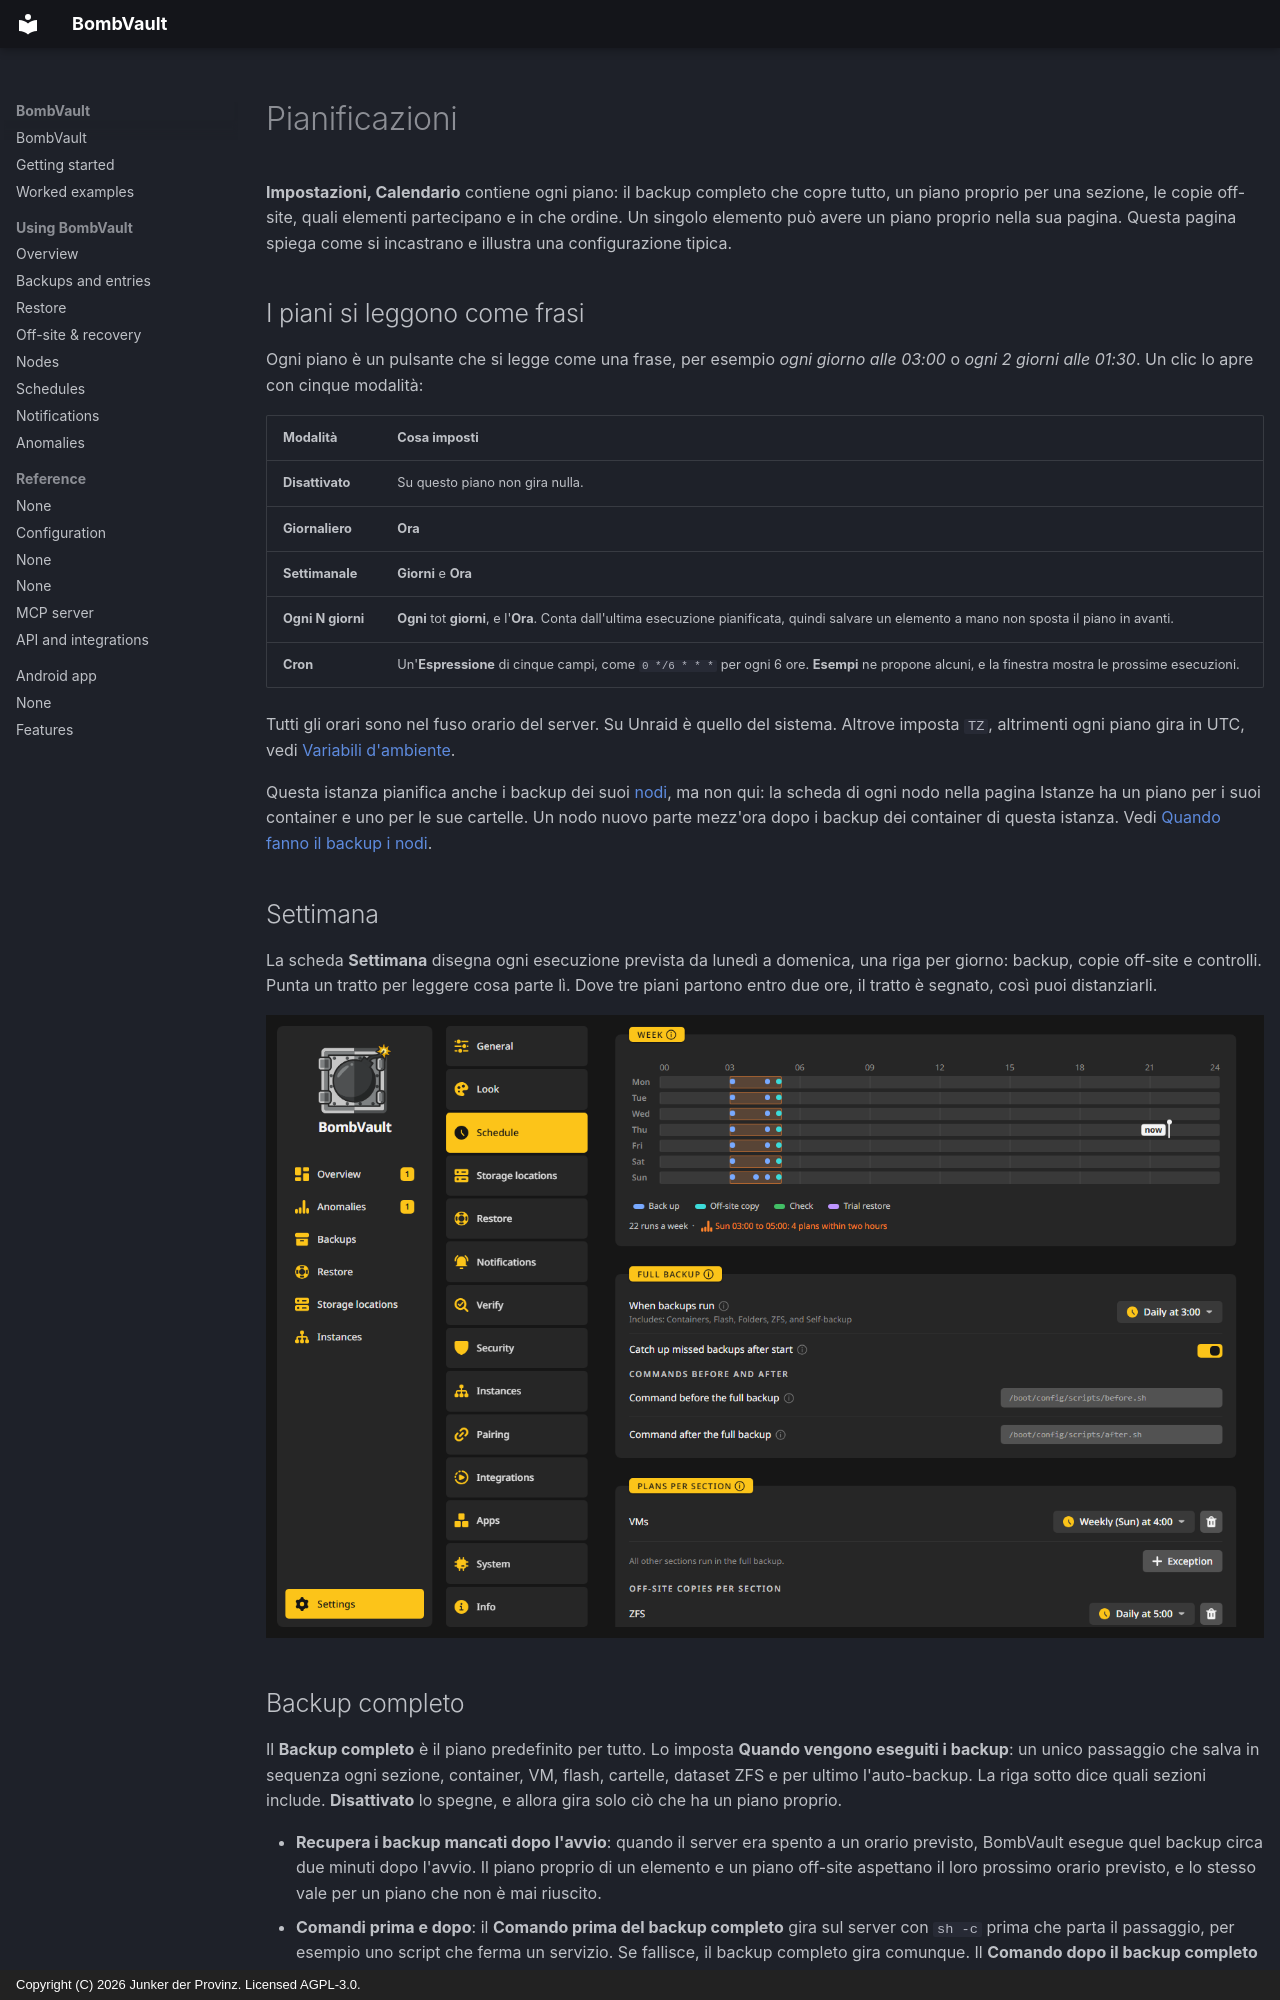

repository: junkerderprovinz/bombvault · page: schedules.it/index.html · generator: mkdocs · copyright: Copyright (C) 2026 Junker der Provinz. Licensed AGPL-3.0.

# Pianificazioni

**Impostazioni, Calendario** contiene ogni piano: il backup completo che copre tutto, un piano proprio per una sezione, le copie off-site, quali elementi partecipano e in che ordine. Un singolo elemento può avere un piano proprio nella sua pagina. Questa pagina spiega come si incastrano e illustra una configurazione tipica.

## I piani si leggono come frasi {#plans}

Ogni piano è un pulsante che si legge come una frase, per esempio *ogni giorno alle 03:00* o *ogni 2 giorni alle 01:30*. Un clic lo apre con cinque modalità:

| Modalità | Cosa imposti |
|---|---|
| **Disattivato** | Su questo piano non gira nulla. |
| **Giornaliero** | **Ora** |
| **Settimanale** | **Giorni** e **Ora** |
| **Ogni N giorni** | **Ogni** tot **giorni**, e l'**Ora**. Conta dall'ultima esecuzione pianificata, quindi salvare un elemento a mano non sposta il piano in avanti. |
| **Cron** | Un'**Espressione** di cinque campi, come `0 */6 * * *` per ogni 6 ore. **Esempi** ne propone alcuni, e la finestra mostra le prossime esecuzioni. |

Tutti gli orari sono nel fuso orario del server. Su Unraid è quello del sistema. Altrove imposta `TZ`, altrimenti ogni piano gira in UTC, vedi [Variabili d'ambiente](configuration.md#environment-variables).

Questa istanza pianifica anche i backup dei suoi [nodi](nodes.md), ma non qui: la scheda di ogni nodo nella pagina Istanze ha un piano per i suoi container e uno per le sue cartelle. Un nodo nuovo parte mezz'ora dopo i backup dei container di questa istanza. Vedi [Quando fanno il backup i nodi](nodes.md#schedule).

## Settimana {#week}

La scheda **Settimana** disegna ogni esecuzione prevista da lunedì a domenica, una riga per giorno: backup, copie off-site e controlli. Punta un tratto per leggere cosa parte lì. Dove tre piani partono entro due ore, il tratto è segnato, così puoi distanziarli.

![Impostazioni, Calendario: in cima la fascia Settimana, poi il backup completo e i piani per sezione.](assets/screenshots/schedule/week-dark.png#only-dark)
![Impostazioni, Calendario: in cima la fascia Settimana, poi il backup completo e i piani per sezione.](assets/screenshots/schedule/week-light.png#only-light)

## Backup completo {#full-backup}

Il **Backup completo** è il piano predefinito per tutto. Lo imposta **Quando vengono eseguiti i backup**: un unico passaggio che salva in sequenza ogni sezione, container, VM, flash, cartelle, dataset ZFS e per ultimo l'auto-backup. La riga sotto dice quali sezioni include. **Disattivato** lo spegne, e allora gira solo ciò che ha un piano proprio.

- **Recupera i backup mancati dopo l'avvio**: quando il server era spento a un orario previsto, BombVault esegue quel backup circa due minuti dopo l'avvio. Il piano proprio di un elemento e un piano off-site aspettano il loro prossimo orario previsto, e lo stesso vale per un piano che non è mai riuscito.
- **Comandi prima e dopo**: il **Comando prima del backup completo** gira sul server con `sh -c` prima che parta il passaggio, per esempio uno script che ferma un servizio. Se fallisce, il backup completo gira comunque. Il **Comando dopo il backup completo** gira una volta dopo che ogni sezione è stata tentata, anche se una è fallita, il che va bene per un ping che conferma che l'intero server è protetto. I comandi per un singolo container sono nella sua pagina.

**Esegui il backup di tutto ora** nella pagina Backup avvia a mano lo stesso passaggio, su ogni sezione attivata.

## Piani per sezione {#plans-per-section}

Una sezione può lasciare il backup completo e girare a un orario suo. In **Pianificazioni per sezione**, **Eccezione** aggiunge una sezione con un piano proprio, e **Rimuovi eccezione** la riporta indietro. La riga nella scheda dice cosa fanno le altre, per esempio **Tutte le altre sezioni vengono eseguite nel backup completo.**

Una sezione con un piano proprio non viene salvata di nuovo nel backup completo, così nulla viene salvato due volte. Lo stesso vale per un singolo elemento con un piano proprio.

**Copie off-site per sezione** funziona allo stesso modo per le copie. Di default ogni sezione copia sulle sue destinazioni off-site subito dopo ogni backup. **Eccezione** dà a una sezione un piano di copia proprio, per esempio perché le VM copino su Backblaze B2 solo la domenica sera. Anche la scheda **Copia** di una destinazione può impostare **Quando copiare**, vedi [Copie off-site](offsite-recovery.md#off-site-copies).
